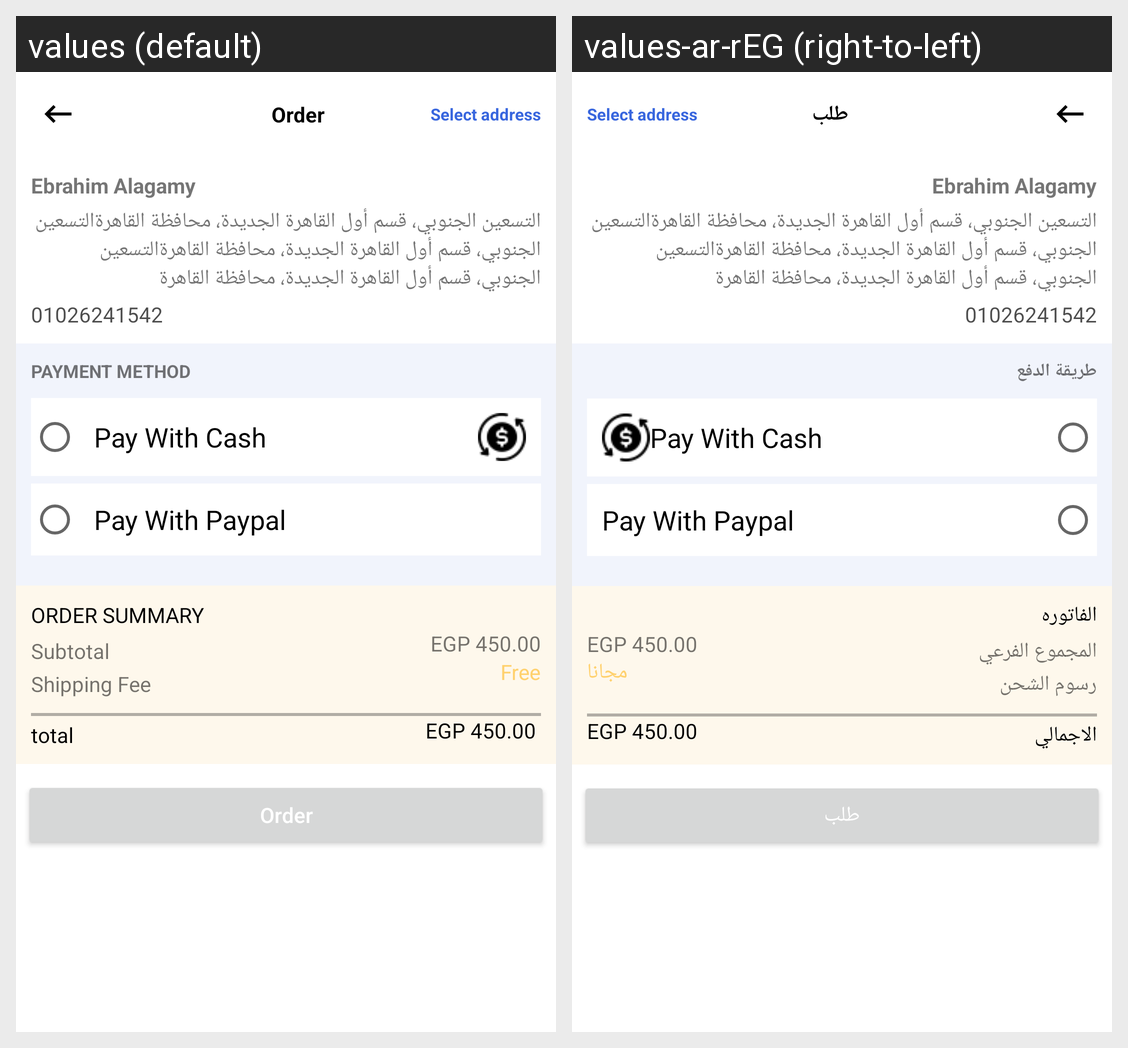

Strings drawn on this Android screen and how each of the app's shown locales translates them:
Android screen res/layout/fragment_checkout.xml rendered under 2 locales, left to right: values (default), values-ar-rEG (right-to-left). Device: Nexus 5 (rendered at 1080×1920; each locale shown at half size, 540×960, under a caption strip naming it); theme Theme.ECommerce.
Strings drawn on this screen, with the default value and each locale's value (text and hints the layout hard-codes, and strings that could not be matched under every locale, appear in the picture but are not listed):

order
  values: Order
  values-ar-rEG: طلب

payment_method
  values: PAYMENT METHOD
  values-ar-rEG: طريقة الدفع

pay_with_cash
  values: Pay With Cash
  values-ar-rEG: Pay With Cash

pay_with_paypal
  values: Pay With Paypal
  values-ar-rEG: Pay With Paypal

order_summary
  values: ORDER SUMMARY
  values-ar-rEG: الفاتوره

subtotal
  values: Subtotal
  values-ar-rEG: المجموع الفرعي

shipping_fee
  values: Shipping Fee
  values-ar-rEG: رسوم الشحن

free
  values: Free
  values-ar-rEG: مجانا

total
  values: total
  values-ar-rEG: الاجمالي
